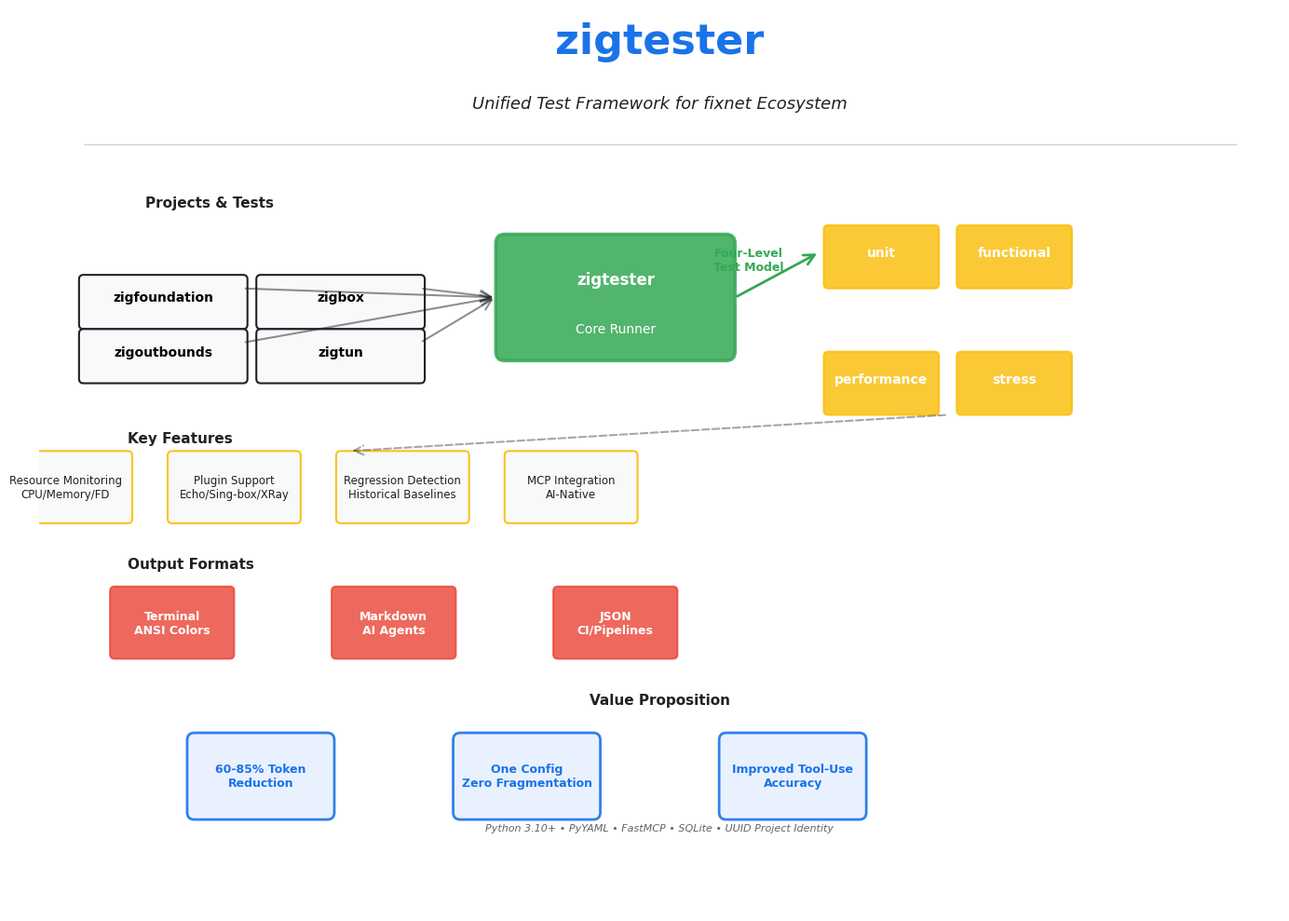

This figure's Python source:
#!/usr/bin/env python3
"""Generate concept diagram for zigtester."""

import matplotlib.pyplot as plt
import matplotlib.patches as mpatches
from matplotlib.patches import FancyBboxPatch, FancyArrowPatch
import numpy as np

# Set style
plt.style.use('default')
fig, ax = plt.subplots(1, 1, figsize=(14, 10))
ax.set_xlim(0, 14)
ax.set_ylim(0, 10)
ax.axis('off')

# Color scheme
color_header = '#1a73e8'
color_core = '#34a853'
color_features = '#fbbc04'
color_output = '#ea4335'
color_bg_light = '#f8f9fa'
color_text = '#202124'

# Title
ax.text(7, 9.5, 'zigtester', fontsize=32, weight='bold', ha='center', color=color_header)
ax.text(7, 8.9, 'Unified Test Framework for fixnet Ecosystem', fontsize=13, ha='center', 
        color=color_text, style='italic')

# Horizontal divider
ax.plot([0.5, 13.5], [8.5, 8.5], 'k-', linewidth=0.8, alpha=0.2)

# Left section: Projects/Tests Input
input_y = 7
ax.text(1.2, 7.8, 'Projects & Tests', fontsize=11, weight='bold', color=color_text)

projects = [
    ('zigfoundation', 0.5, 6.8),
    ('zigoutbounds', 0.5, 6.2),
    ('zigbox', 2.5, 6.8),
    ('zigtun', 2.5, 6.2),
]

for proj_name, x, y in projects:
    box = FancyBboxPatch((x, y-0.3), 1.8, 0.5, boxstyle="round,pad=0.05", 
                         edgecolor=color_text, facecolor=color_bg_light, linewidth=1.5)
    ax.add_patch(box)
    ax.text(x+0.9, y, proj_name, fontsize=10, ha='center', va='center', weight='bold')

# Center section: zigtester Core
core_x = 6.5
core_y = 6.8
core_width = 2.5
core_height = 1.2

core_box = FancyBboxPatch((core_x-core_width/2, core_y-core_height/2), core_width, core_height,
                          boxstyle="round,pad=0.1", edgecolor=color_core, facecolor=color_core, 
                          linewidth=2.5, alpha=0.85)
ax.add_patch(core_box)
ax.text(core_x, core_y+0.2, 'zigtester', fontsize=12, ha='center', va='center', 
        weight='bold', color='white')
ax.text(core_x, core_y-0.35, 'Core Runner', fontsize=10, ha='center', va='center', color='white')

# Arrows from projects to core
for proj_name, x, y in projects:
    arrow = FancyArrowPatch((x+1.8, y+0.1), (core_x-core_width/2-0.1, core_y),
                           arrowstyle='->', mutation_scale=20, linewidth=1.5, 
                           color=color_text, alpha=0.5)
    ax.add_artist(arrow)

# Right section: Four Levels
levels = [
    ('unit', 9.5, 7.3),
    ('functional', 11, 7.3),
    ('performance', 9.5, 5.9),
    ('stress', 11, 5.9),
]

for level_name, x, y in levels:
    box = FancyBboxPatch((x-0.6, y-0.35), 1.2, 0.6, boxstyle="round,pad=0.05",
                        edgecolor=color_features, facecolor=color_features, 
                        linewidth=1.5, alpha=0.8)
    ax.add_patch(box)
    ax.text(x, y, level_name, fontsize=10, ha='center', va='center', 
           weight='bold', color='white')

# Arrow from core to levels
arrow = FancyArrowPatch((core_x+core_width/2+0.1, core_y), (9.5-0.7, 7.3),
                       arrowstyle='->', mutation_scale=20, linewidth=2, color=color_core)
ax.add_artist(arrow)
ax.text(8, 7.1, 'Four-Level\nTest Model', fontsize=9, ha='center', color=color_core, weight='bold')

# Bottom section: Key Features
feature_y = 4.8
ax.text(1, 5.2, 'Key Features', fontsize=11, weight='bold', color=color_text)

features = [
    ('Resource Monitoring\nCPU/Memory/FD', 0.3, 4.7),
    ('Plugin Support\nEcho/Sing-box/XRay', 2.2, 4.7),
    ('Regression Detection\nHistorical Baselines', 4.1, 4.7),
    ('MCP Integration\nAI-Native', 6, 4.7),
]

for feature_text, x, y in features:
    box = FancyBboxPatch((x-0.7, y-0.35), 1.4, 0.7, boxstyle="round,pad=0.05",
                        edgecolor=color_features, facecolor=color_bg_light, 
                        linewidth=1.5, alpha=0.9)
    ax.add_patch(box)
    ax.text(x, y, feature_text, fontsize=8.5, ha='center', va='center', color=color_text)

# Arrow from levels to features
arrow = FancyArrowPatch((10.25, 5.9-0.4), (3.5, 4.7+0.4),
                       arrowstyle='->', mutation_scale=18, linewidth=1.5, 
                       color=color_text, alpha=0.4, linestyle='dashed')
ax.add_artist(arrow)

# Output formats section
output_y = 3.3
ax.text(1, 3.8, 'Output Formats', fontsize=11, weight='bold', color=color_text)

outputs = [
    ('Terminal\nANSI Colors', 1.5, 3.2),
    ('Markdown\nAI Agents', 4, 3.2),
    ('JSON\nCI/Pipelines', 6.5, 3.2),
]

for output_text, x, y in outputs:
    box = FancyBboxPatch((x-0.65, y-0.35), 1.3, 0.7, boxstyle="round,pad=0.05",
                        edgecolor=color_output, facecolor=color_output, 
                        linewidth=1.5, alpha=0.8)
    ax.add_patch(box)
    ax.text(x, y, output_text, fontsize=9, ha='center', va='center', 
           weight='bold', color='white')

# Bottom value proposition
prop_y = 1.5
ax.text(7, 2.3, 'Value Proposition', fontsize=11, weight='bold', ha='center', color=color_text)

props = [
    '60-85% Token\nReduction',
    'One Config\nZero Fragmentation',
    'Improved Tool-Use\nAccuracy',
]

for i, prop_text in enumerate(props):
    x = 2.5 + i * 3
    box = FancyBboxPatch((x-0.75, prop_y-0.4), 1.5, 0.8, boxstyle="round,pad=0.08",
                        edgecolor=color_header, facecolor='#e8f0fe', 
                        linewidth=2, alpha=0.9)
    ax.add_patch(box)
    ax.text(x, prop_y, prop_text, fontsize=9, ha='center', va='center', 
           weight='bold', color=color_header)

# Tech stack at bottom
tech_y = 0.4
ax.text(7, 0.9, 'Python 3.10+ • PyYAML • FastMCP • SQLite • UUID Project Identity', 
        fontsize=8, ha='center', color=color_text, style='italic', alpha=0.7)

plt.tight_layout()
plt.savefig('zigtester-concept.png', dpi=300, bbox_inches='tight', facecolor='white', edgecolor='none')
print("✓ Generated: zigtester-concept.png")
